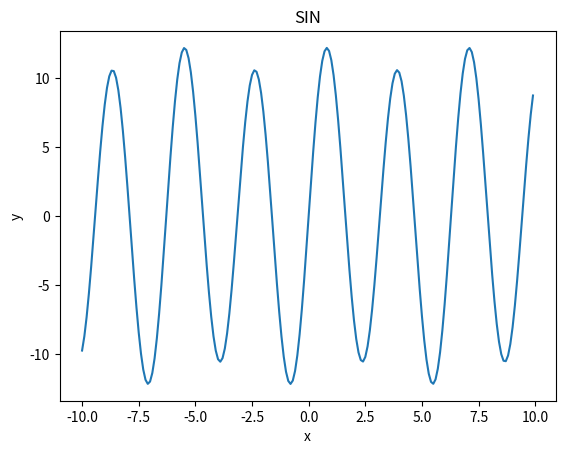

The script that saved this image:
import numpy as np
import matplotlib.pyplot as plt

x = np.arange(-10, 10, 0.1)  # x座標を-10 から 10 まで 0.1 きざみで取得

y=np.sin(x)+10*np.sin(2*x)
y *= 1/2+2/np.pi


# グラフを書く
plt.plot(x,y)
# グラフのタイトル
plt.title("SIN")
# x軸のラベル
plt.xlabel("x")
# y軸のラベル
plt.ylabel("y")
# 表示する
plt.show()